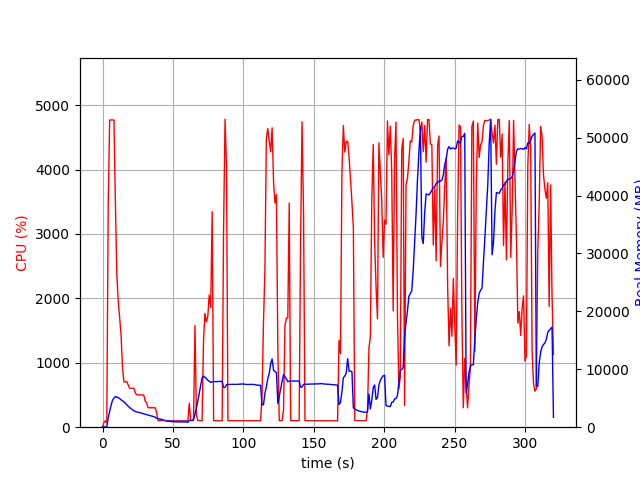

The table this chart was drawn from, first rows:
elapsed_time, nproc, cpu, mem_real, mem_virtual
3.8623809814453125e-05, 1, 0.0, 10.17, 3188
1.006, 1, 72.5, 50.27, 648.6
2.014, 1, 100.3, 50.27, 648.6
3.021, 2, 69.5, 45.07, 3332
4.03, 1, 3464, 1637, 5651
5.049, 1, 4769, 2684, 6750
6.069, 1, 4769, 3792, 7971
7.094, 1, 4771, 4657, 8998
8.118, 1, 4766, 5034, 9317
9.138, 1, 3464, 5293, 9667
10.15, 1, 2375, 5213, 9739
11.16, 1, 1951, 5107, 9851
12.17, 1, 1699, 4941, 9907
13.18, 1, 1420, 4725, 9907
14.19, 1, 922.3, 4551, 9907
15.19, 1, 703.3, 4372, 9999
16.2, 1, 703.1, 4119, 10255
17.21, 1, 706.2, 3881, 10255
18.22, 1, 656.1, 3621, 10255
19.23, 1, 603.1, 3404, 10255
20.23, 1, 603.5, 3196, 10255
21.24, 1, 603.8, 2995, 10255
22.25, 1, 603.5, 2858, 10255
23.26, 1, 533.2, 2706, 10255
24.26, 1, 502.5, 2621, 10255
25.27, 1, 500.8, 2575, 10255
26.28, 1, 502.3, 2524, 10255
27.28, 1, 501.6, 2444, 10255
28.29, 1, 502.1, 2390, 10255
29.3, 1, 494.5, 2283, 10255
30.31, 1, 402.1, 2241, 10255
31.32, 1, 378.9, 2161, 10255
32.32, 1, 302.0, 2103, 10255
33.33, 1, 302.0, 2027, 10255
34.34, 1, 302.2, 1958, 10255
35.35, 1, 302.0, 1890, 10255
36.36, 1, 303.2, 1799, 10255
37.37, 1, 301.1, 1751, 10255
38.38, 1, 228.6, 1524, 10255
39.39, 1, 101.1, 1481, 10255
40.4, 1, 102.0, 1431, 10255
41.41, 1, 102.0, 1368, 10255
42.42, 1, 103.0, 1306, 10255
43.43, 1, 102.0, 1222, 10255
44.44, 1, 102.1, 1151, 10255
45.45, 1, 103.1, 1077, 10255
46.46, 1, 102.0, 1023, 10255
47.47, 1, 100.0, 996.9, 10255
48.48, 1, 100.1, 972, 10255
49.49, 1, 101.2, 961, 10255
50.5, 1, 100.0, 950.6, 10255
51.51, 1, 100.0, 914.9, 10255
52.51, 1, 100.1, 913.9, 10255
53.52, 1, 101.0, 908.9, 10255
54.53, 1, 100.0, 898.8, 10255
55.54, 1, 100.0, 908.1, 10255
56.55, 1, 100.0, 908.5, 10255
57.56, 1, 100.0, 908.5, 10255
58.57, 1, 99.2, 896.6, 10255
59.58, 1, 100.0, 904.9, 10255
... 257 more rows
